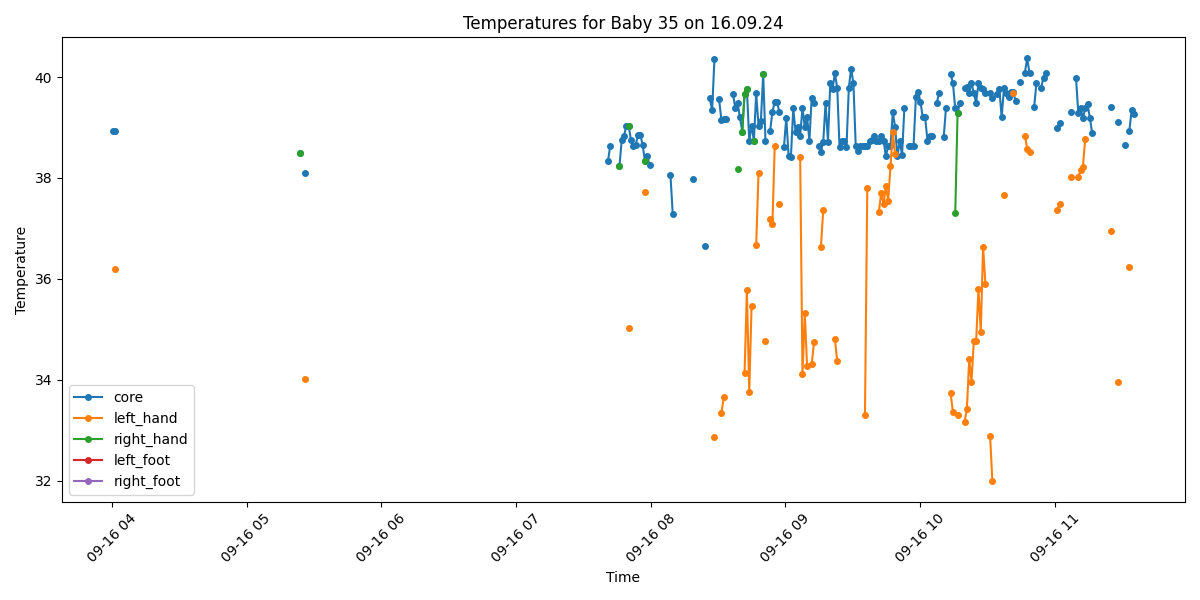

The table this chart was drawn from, first rows:
Process, Image Path, core, left_hand, right_hand, left_foot, right_foot, limbs_avg, core_minus_limbs, diagnosis
False, /data/uabcvmsc/shared/newborn/35/16.09.2…, , , , , , , , 
False, /data/uabcvmsc/shared/newborn/35/16.09.2…, , , , , , , , 
False, /data/uabcvmsc/shared/newborn/35/16.09.2…, , , , , , , , 
False, /data/uabcvmsc/shared/newborn/35/16.09.2…, , , , , , , , 
False, /data/uabcvmsc/shared/newborn/35/16.09.2…, , , , , , , , 
False, /data/uabcvmsc/shared/newborn/35/16.09.2…, , , , , , , , 
False, /data/uabcvmsc/shared/newborn/35/16.09.2…, , , , , , , , 
False, /data/uabcvmsc/shared/newborn/35/16.09.2…, , , , , , , , 
False, /data/uabcvmsc/shared/newborn/35/16.09.2…, , , , , , , , 
False, /data/uabcvmsc/shared/newborn/35/16.09.2…, , , , , , , , 
False, /data/uabcvmsc/shared/newborn/35/16.09.2…, , , , , , , , 
False, /data/uabcvmsc/shared/newborn/35/16.09.2…, , , , , , , , 
False, /data/uabcvmsc/shared/newborn/35/16.09.2…, , , , , , , , 
False, /data/uabcvmsc/shared/newborn/35/16.09.2…, , , , , , , , 
False, /data/uabcvmsc/shared/newborn/35/16.09.2…, , , , , , , , 
False, /data/uabcvmsc/shared/newborn/35/16.09.2…, , , , , , , , 
False, /data/uabcvmsc/shared/newborn/35/16.09.2…, , , , , , , , 
False, /data/uabcvmsc/shared/newborn/35/16.09.2…, , , , , , , , 
False, /data/uabcvmsc/shared/newborn/35/16.09.2…, , , , , , , , 
True, /data/uabcvmsc/shared/newborn/35/16.09.2…, 38.94, , , , , , , Fever
True, /data/uabcvmsc/shared/newborn/35/16.09.2…, 38.93, 36.2, , , , 36.2, 2.73, Fever and Peripheral shutdown
False, /data/uabcvmsc/shared/newborn/35/16.09.2…, , , , , , , , 
False, /data/uabcvmsc/shared/newborn/35/16.09.2…, , , , , , , , 
False, /data/uabcvmsc/shared/newborn/35/16.09.2…, , , , , , , , 
False, /data/uabcvmsc/shared/newborn/35/16.09.2…, , , , , , , , 
False, /data/uabcvmsc/shared/newborn/35/16.09.2…, , , , , , , , 
False, /data/uabcvmsc/shared/newborn/35/16.09.2…, , , , , , , , 
False, /data/uabcvmsc/shared/newborn/35/16.09.2…, , , , , , , , 
False, /data/uabcvmsc/shared/newborn/35/16.09.2…, , , , , , , , 
False, /data/uabcvmsc/shared/newborn/35/16.09.2…, , , , , , , , 
False, /data/uabcvmsc/shared/newborn/35/16.09.2…, , , , , , , , 
False, /data/uabcvmsc/shared/newborn/35/16.09.2…, , , , , , , , 
False, /data/uabcvmsc/shared/newborn/35/16.09.2…, , , , , , , , 
False, /data/uabcvmsc/shared/newborn/35/16.09.2…, , , , , , , , 
False, /data/uabcvmsc/shared/newborn/35/16.09.2…, , , , , , , , 
False, /data/uabcvmsc/shared/newborn/35/16.09.2…, , , , , , , , 
False, /data/uabcvmsc/shared/newborn/35/16.09.2…, , , , , , , , 
False, /data/uabcvmsc/shared/newborn/35/16.09.2…, , , , , , , , 
False, /data/uabcvmsc/shared/newborn/35/16.09.2…, , , , , , , , 
False, /data/uabcvmsc/shared/newborn/35/16.09.2…, , , , , , , , 
False, /data/uabcvmsc/shared/newborn/35/16.09.2…, , , , , , , , 
False, /data/uabcvmsc/shared/newborn/35/16.09.2…, , , , , , , , 
False, /data/uabcvmsc/shared/newborn/35/16.09.2…, , , , , , , , 
False, /data/uabcvmsc/shared/newborn/35/16.09.2…, , , , , , , , 
False, /data/uabcvmsc/shared/newborn/35/16.09.2…, , , , , , , , 
False, /data/uabcvmsc/shared/newborn/35/16.09.2…, , , , , , , , 
False, /data/uabcvmsc/shared/newborn/35/16.09.2…, , , , , , , , 
False, /data/uabcvmsc/shared/newborn/35/16.09.2…, , , , , , , , 
False, /data/uabcvmsc/shared/newborn/35/16.09.2…, , , , , , , , 
False, /data/uabcvmsc/shared/newborn/35/16.09.2…, , , , , , , , 
False, /data/uabcvmsc/shared/newborn/35/16.09.2…, , , , , , , , 
False, /data/uabcvmsc/shared/newborn/35/16.09.2…, , , , , , , , 
False, /data/uabcvmsc/shared/newborn/35/16.09.2…, , , , , , , , 
False, /data/uabcvmsc/shared/newborn/35/16.09.2…, , , , , , , , 
False, /data/uabcvmsc/shared/newborn/35/16.09.2…, , , , , , , , 
False, /data/uabcvmsc/shared/newborn/35/16.09.2…, , , , , , , , 
False, /data/uabcvmsc/shared/newborn/35/16.09.2…, , , , , , , , 
False, /data/uabcvmsc/shared/newborn/35/16.09.2…, , , , , , , , 
False, /data/uabcvmsc/shared/newborn/35/16.09.2…, , , , , , , , 
False, /data/uabcvmsc/shared/newborn/35/16.09.2…, , , , , , , , 
... 401 more rows
